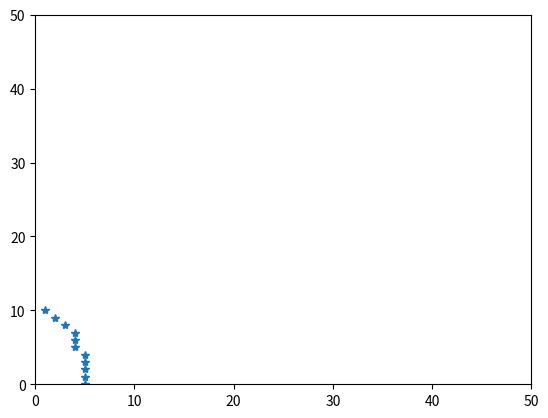

This chart was generated by the following Python code:
# Python3 program for implementing
# Mid-Point Ellipse Drawing Algorithm

import matplotlib.pyplot as plt

xcord = []
ycord = []


def midptellipse(rx, ry,):

    x = 0
    y = ry

    # Initial decision parameter of region 1
    d1 = ((ry * ry) - (rx * rx * ry) +
          (0.25 * rx * rx))
    dx = 2 * ry * ry * x
    dy = 2 * rx * rx * y

    # For region 1
    while (dx < dy):
        # Checking and updating value of
        # decision parameter based on algorithm
        if (d1 < 0):
            x += 1
            xcord.append(x)
            ycord.append(y)
            dx = dx + (2 * ry * ry)
            d1 = d1 + dx + (ry * ry)
        else:
            x += 1
            y -= 1
            xcord.append(x)
            ycord.append(y)
            dx = dx + (2 * ry * ry)
            dy = dy - (2 * rx * rx)
            d1 = d1 + dx - dy + (ry * ry)

    # Decision parameter of region 2
    d2 = (((ry * ry) * ((x + 0.5) * (x + 0.5))) +
          ((rx * rx) * ((y - 1) * (y - 1))) -
          (rx * rx * ry * ry))

    # Plotting points of region 2
    while (y >= 0):

        # Checking and updating parameter
        # value based on algorithm
        if (d2 > 0):
            y -= 1
            xcord.append(x)
            ycord.append(y)
            dy = dy - (2 * rx * rx)
            d2 = d2 + (rx * rx) - dy
        else:
            y -= 1
            x += 1
            xcord.append(x)
            ycord.append(y)
            dx = dx + (2 * ry * ry)
            dy = dy - (2 * rx * rx)
            d2 = d2 + dx - dy + (rx * rx)

# Driver code


# To draw a ellipse of major and
# minor radius 15, 10 centered at (50, 50)
midptellipse(5, 10)
print(xcord, ycord)

plt.xlim(0, 50)
plt.ylim(0, 50)
plt.plot(xcord, ycord, "*")
plt.show()

# This code is contributed by chandan_jnu
